Run: headless pygame with SDL's dummy video driver; simulated clock (each Clock.tick advances the game by its frame time, no real sleeping); random seed 0; keys injected as events and as key.get_pressed() state; no mouse input; restart key SPACE tapped at the start of phases 3 and 4.
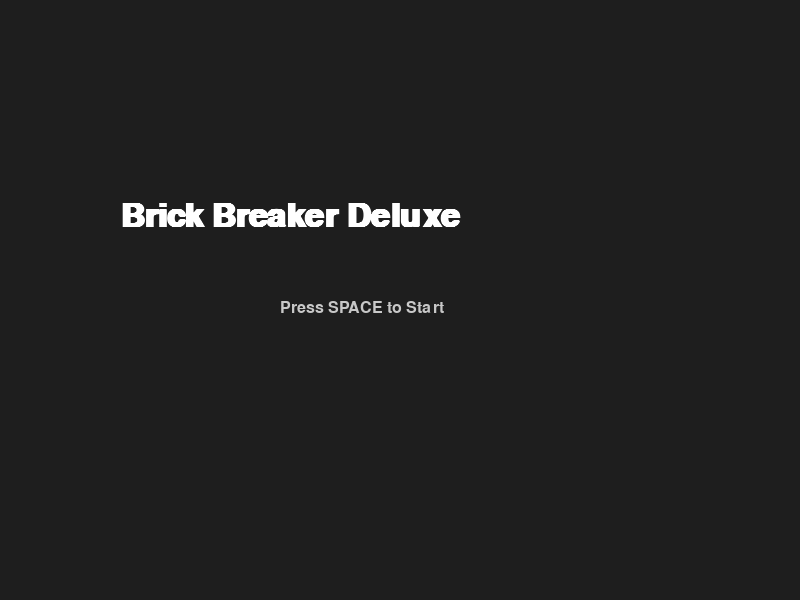
Frame 1 of 4 · flips 1–60 · no input
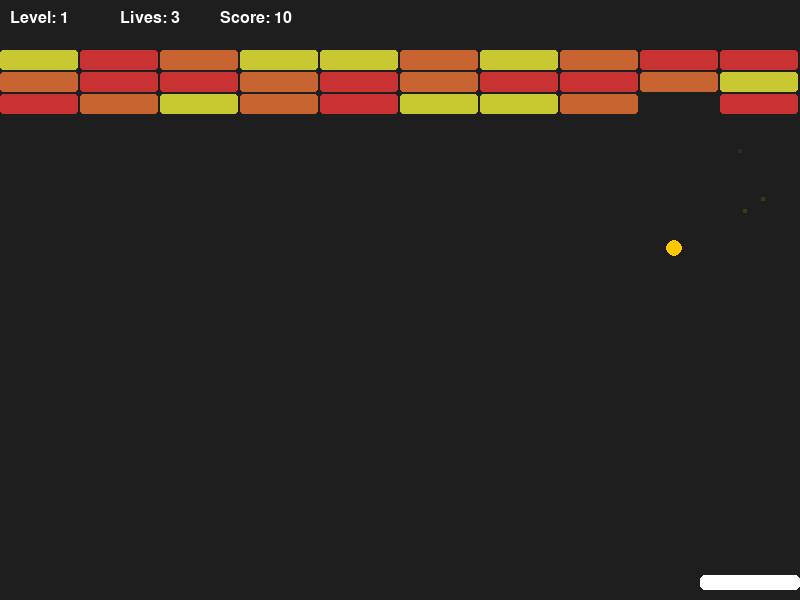
Frame 2 of 4 · flips 61–180 · tapped SPACE, RETURN · held RIGHT (→), D
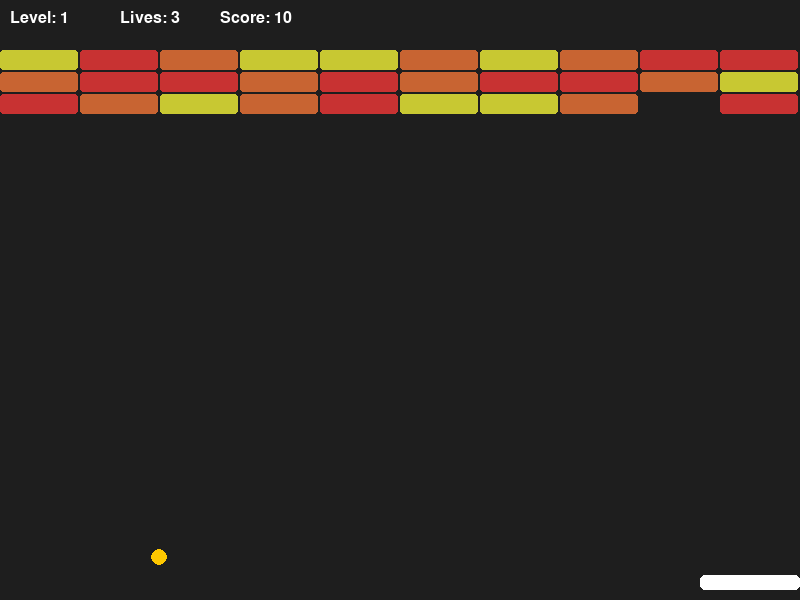
Frame 3 of 4 · flips 181–300 · tapped SPACE · held DOWN (↓), S
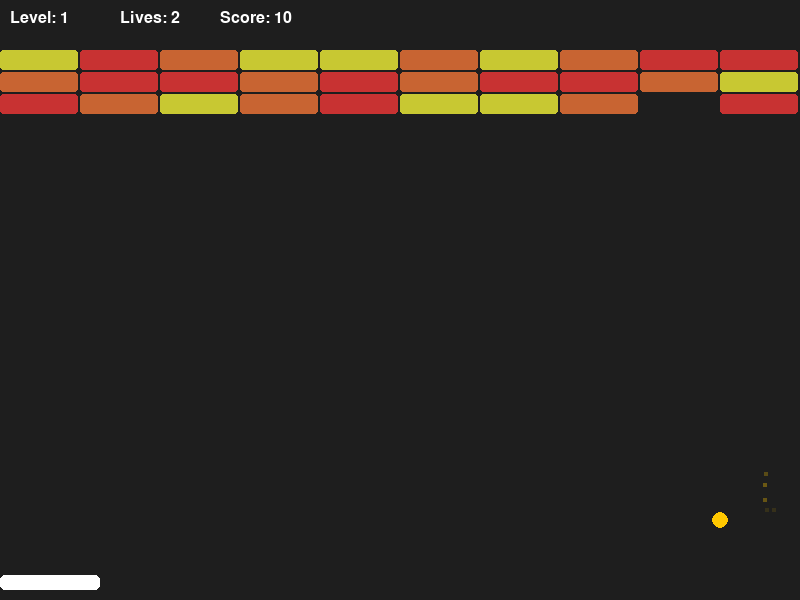
Frame 4 of 4 · flips 301–420 · tapped SPACE · held LEFT (←), A, UP (↑), W

The pygame program that drew these frames:

import pygame
import sys
import random
import math
import time

# === Constants ===
WIDTH, HEIGHT = 800, 600
FPS = 60

# Paddle
PADDLE_WIDTH, PADDLE_HEIGHT = 100, 15
PADDLE_COLOR = (255, 255, 255)

# Ball
BALL_RADIUS = 8
BALL_COLOR = (255, 200, 0)
BALL_SPEED = 5

# Brick
BRICK_ROWS = {1:3, 2:4, 3:5, 4:6}
BRICK_COLS = 10
BRICK_GAP = 2
BRICK_HEIGHT = 20
BRICK_COLORS = {
    1: ((200,50,50), (255,150,150)),
    2: ((200,100,50), (255,200,150)),
    3: ((200,200,50), (255,255,150)),
}
STEEL_COLOR = (100,100,100)

# Power-ups
PU_SIZE = 16
PU_TYPES = ['expand', 'sticky', 'multi', 'slow', 'life']
PU_COLOR = {
    'expand': (0,255,0),
    'sticky': (255,0,255),
    'multi': (0,255,255),
    'slow': (255,255,0),
    'life': (255,0,0)
}
PU_DURATION = 10  # seconds

# Game states
STATE_START = 'START'
STATE_PLAY = 'PLAYING'
STATE_PAUSE = 'PAUSED'
STATE_LEVEL_COMPLETE = 'LEVEL_COMPLETE'
STATE_GAME_OVER = 'GAME_OVER'

pygame.init()
screen = pygame.display.set_mode((WIDTH, HEIGHT))
pygame.display.set_caption("Brick Breaker")
clock = pygame.time.Clock()
font_large = pygame.font.SysFont("Arial", 48, bold=True)
font_small = pygame.font.SysFont("Arial", 24)

# === Classes ===
class Paddle:
    """Player paddle, can be expanded or sticky."""
    def __init__(self):
        self.width = PADDLE_WIDTH
        self.height = PADDLE_HEIGHT
        self.x = WIDTH//2 - self.width//2
        self.y = HEIGHT - self.height - 10
        self.color = PADDLE_COLOR
        self.sticky = False
        self.expand_end = 0

    def update(self):
        """Clamp position and handle power-up expiration."""
        keys = pygame.key.get_pressed()
        if keys[pygame.K_LEFT]:
            self.x = max(0, self.x - 7)
        if keys[pygame.K_RIGHT]:
            self.x = min(WIDTH - self.width, self.x + 7)
        # Check expand expiry
        if self.expand_end and time.time() > self.expand_end:
            self.width = PADDLE_WIDTH
            self.expand_end = 0

    def draw(self):
        pygame.draw.rect(screen, self.color, (self.x, self.y, self.width, self.height), border_radius=5)

    def expand(self):
        """Double paddle width for duration."""
        self.width = PADDLE_WIDTH * 2
        self.expand_end = time.time() + PU_DURATION

class Ball:
    """Ball with constant speed."""
    def __init__(self):
        self.reset()

    def reset(self):
        self.x = WIDTH//2
        self.y = HEIGHT//2
        angle = random.uniform(-math.pi/4, math.pi/4)
        self.vx = BALL_SPEED * math.cos(angle)
        self.vy = -BALL_SPEED * math.sin(angle)

    def update(self):
        self.x += self.vx
        self.y += self.vy
        # Wall bounce
        if self.x <= BALL_RADIUS or self.x >= WIDTH - BALL_RADIUS:
            self.vx *= -1
            spawn_particles(self.x, self.y, count=10, color=BALL_COLOR)
        if self.y <= BALL_RADIUS:
            self.vy *= -1
            spawn_particles(self.x, self.y, count=10, color=BALL_COLOR)

    def draw(self):
        pygame.draw.circle(screen, BALL_COLOR, (int(self.x), int(self.y)), BALL_RADIUS)

    def collide_paddle(self, paddle):
        """Bounce with angle based on hit position."""
        if (paddle.y <= self.y+BALL_RADIUS <= paddle.y+paddle.height 
            and paddle.x <= self.x <= paddle.x+paddle.width):
            rel = (self.x - (paddle.x + paddle.width/2)) / (paddle.width/2)
            angle = rel * (math.pi/3)  # max 60deg
            speed = math.hypot(self.vx, self.vy)
            self.vx = speed * math.sin(angle)
            self.vy = -abs(speed * math.cos(angle))
            spawn_particles(self.x, self.y, count=20, color=paddle.color)
            return True
        return False

class Brick:
    """Brick which may require multiple hits or be steel."""
    def __init__(self, x, y, health):
        self.x, self.y = x, y
        self.w = WIDTH//BRICK_COLS - BRICK_GAP
        self.h = BRICK_HEIGHT
        self.health = health
        self.max_health = health

    def draw(self):
        if self.health < 0:
            color = STEEL_COLOR
        else:
            c0, c1 = BRICK_COLORS.get(self.health, ((255,255,255),(255,255,255)))
            t = self.health/self.max_health
            color = tuple(int(a + (b-a)*(1-t)) for a,b in zip(c0,c1))
        pygame.draw.rect(screen, color, (self.x, self.y, self.w, self.h), border_radius=3)

    def collide(self, ball):
        """Detect collision and apply damage."""
        rect = pygame.Rect(self.x, self.y, self.w, self.h)
        if rect.collidepoint(ball.x, ball.y - BALL_RADIUS):
            # Bounce
            ball.vy *= -1
            spawn_particles(ball.x, ball.y, count=15, color=(255,255,255))
            # Damage
            if self.health > 0:
                self.health -= 1
                return True
        return False

class PowerUp:
    """Falling power-up that applies effect on catch."""
    def __init__(self, x, y, ptype):
        self.x, self.y = x, y
        self.type = ptype
        self.size = PU_SIZE
        self.speed = 3

    def update(self):
        self.y += self.speed

    def draw(self):
        pygame.draw.rect(screen, PU_COLOR[self.type], (self.x, self.y, self.size, self.size), border_radius=3)

    def collide(self, paddle):
        rect = pygame.Rect(self.x, self.y, self.size, self.size)
        if rect.colliderect(pygame.Rect(paddle.x, paddle.y, paddle.width, paddle.height)):
            return True
        return False

class Particle:
    """Simple particle for effects."""
    def __init__(self, x, y, color):
        self.x, self.y = x, y
        self.vx = random.uniform(-2,2)
        self.vy = random.uniform(-2,2)
        self.life = random.uniform(0.3,0.6)
        self.color = color

    def update(self, dt):
        self.life -= dt
        self.x += self.vx
        self.y += self.vy

    def draw(self):
        if self.life>0:
            alpha = max(0, int(255*(self.life/0.6)))
            surf = pygame.Surface((4,4), pygame.SRCALPHA)
            surf.fill((*self.color, alpha))
            screen.blit(surf, (self.x, self.y))

# === Helper functions ===
particles = []
def spawn_particles(x,y,count,color):
    for _ in range(count):
        particles.append(Particle(x,y,color))

# Level layouts
def load_level(n):
    bricks = []
    if n<5:
        rows = BRICK_ROWS[n]
        for row in range(rows):
            for col in range(BRICK_COLS):
                x = col*(WIDTH//BRICK_COLS)
                y = 50 + row*(BRICK_HEIGHT+BRICK_GAP)
                # random multi-hit
                health = random.choice([1,1,2,3])
                bricks.append(Brick(x,y,health))
    else:
        # Boss level: one big steel brick
        bx = WIDTH//4; by=100
        bw = WIDTH//2; bh=BRICK_HEIGHT*2
        boss = Brick(bx,by,-1)  # health<0 = steel
        boss.w, boss.h = bw, bh
        bricks=[boss]
    return bricks

# === Main Game ===
def main():
    state = STATE_START
    level = 1
    lives = 3
    score = 0

    paddle = Paddle()
    balls = [Ball()]
    bricks = load_level(level)
    powerups = []
    last_time = time.time()

    while True:
        dt = clock.tick(FPS)/1000
        screen.fill((30,30,30))
        for event in pygame.event.get():
            if event.type==pygame.QUIT:
                pygame.quit(); sys.exit()
            if event.type==pygame.KEYDOWN:
                if state==STATE_START and event.key==pygame.K_SPACE:
                    state = STATE_PLAY
                elif state==STATE_LEVEL_COMPLETE and event.key==pygame.K_SPACE:
                    level +=1; balls=[Ball()]; bricks=load_level(level); state=STATE_PLAY
                elif state==STATE_GAME_OVER and event.key==pygame.K_SPACE:
                    level=1; lives=3; score=0; balls=[Ball()]; bricks=load_level(level); state=STATE_PLAY
                elif state==STATE_PLAY and event.key==pygame.K_p:
                    state = STATE_PAUSE
                elif state==STATE_PAUSE and event.key==pygame.K_p:
                    state = STATE_PLAY

        if state==STATE_START:
            screen.blit(font_large.render("Brick Breaker Deluxe",1,(255,255,255)),(120,200))
            screen.blit(font_small.render("Press SPACE to Start",1,(200,200,200)),(280,300))

        elif state in [STATE_PLAY, STATE_PAUSE]:
            # Update objects
            if state==STATE_PLAY:
                paddle.update()
                for ball in balls:
                    ball.update()
                    if ball.collide_paddle(paddle):
                        pass
                    # bottom collision
                    if ball.y>HEIGHT:
                        balls.remove(ball); lives-=1
                        if lives>0: balls.append(Ball())
                # Brick collisions
                removed=[]
                for brick in bricks:
                    for ball in balls:
                        if brick.collide(ball):
                            if brick.health==0: removed.append(brick)
                            # drop powerup
                            if random.random()<0.2:
                                pu = random.choice(PU_TYPES)
                                powerups.append(PowerUp(brick.x+brick.w/2,brick.y,pu))
                for b in removed:
                    bricks.remove(b); score+=10
                # Power-up updates
                for pu in powerups:
                    pu.update()
                    pu.draw()
                    if pu.collide(paddle):
                        # apply effect
                        if pu.type=='expand': paddle.expand()
                        if pu.type=='sticky': paddle.sticky=True
                        if pu.type=='multi': balls.append(Ball())
                        if pu.type=='slow': 
                            for ball in balls: ball.vx*=0.5; ball.vy*=0.5
                        if pu.type=='life': lives+=1
                        powerups.remove(pu)
                # Particles
                for p in particles[:]:
                    p.update(dt); p.draw()
                    if p.life<=0: particles.remove(p)

                # Check transitions
                if lives<=0:
                    state=STATE_GAME_OVER
                elif not bricks:
                    state=STATE_LEVEL_COMPLETE

            # Draw all
            paddle.draw()
            for ball in balls: ball.draw()
            for brick in bricks: brick.draw()
            # UI
            screen.blit(font_small.render(f"Level: {level}",1,(255,255,255)),(10,10))
            screen.blit(font_small.render(f"Lives: {lives}",1,(255,255,255)),(120,10))
            screen.blit(font_small.render(f"Score: {score}",1,(255,255,255)),(220,10))
            if state==STATE_PAUSE:
                screen.blit(font_large.render("Paused",1,(200,200,200)),(330,250))

        elif state==STATE_LEVEL_COMPLETE:
            screen.blit(font_large.render(f"Level {level} Complete!",1,(255,255,255)),(200,200))
            screen.blit(font_small.render("Press SPACE to Continue",1,(200,200,200)),(260,300))

        elif state==STATE_GAME_OVER:
            screen.blit(font_large.render("Game Over",1,(255,100,100)),(300,200))
            screen.blit(font_small.render("Press SPACE to Restart",1,(200,200,200)),(270,300))

        pygame.display.flip()

if __name__=="__main__":
    main()
